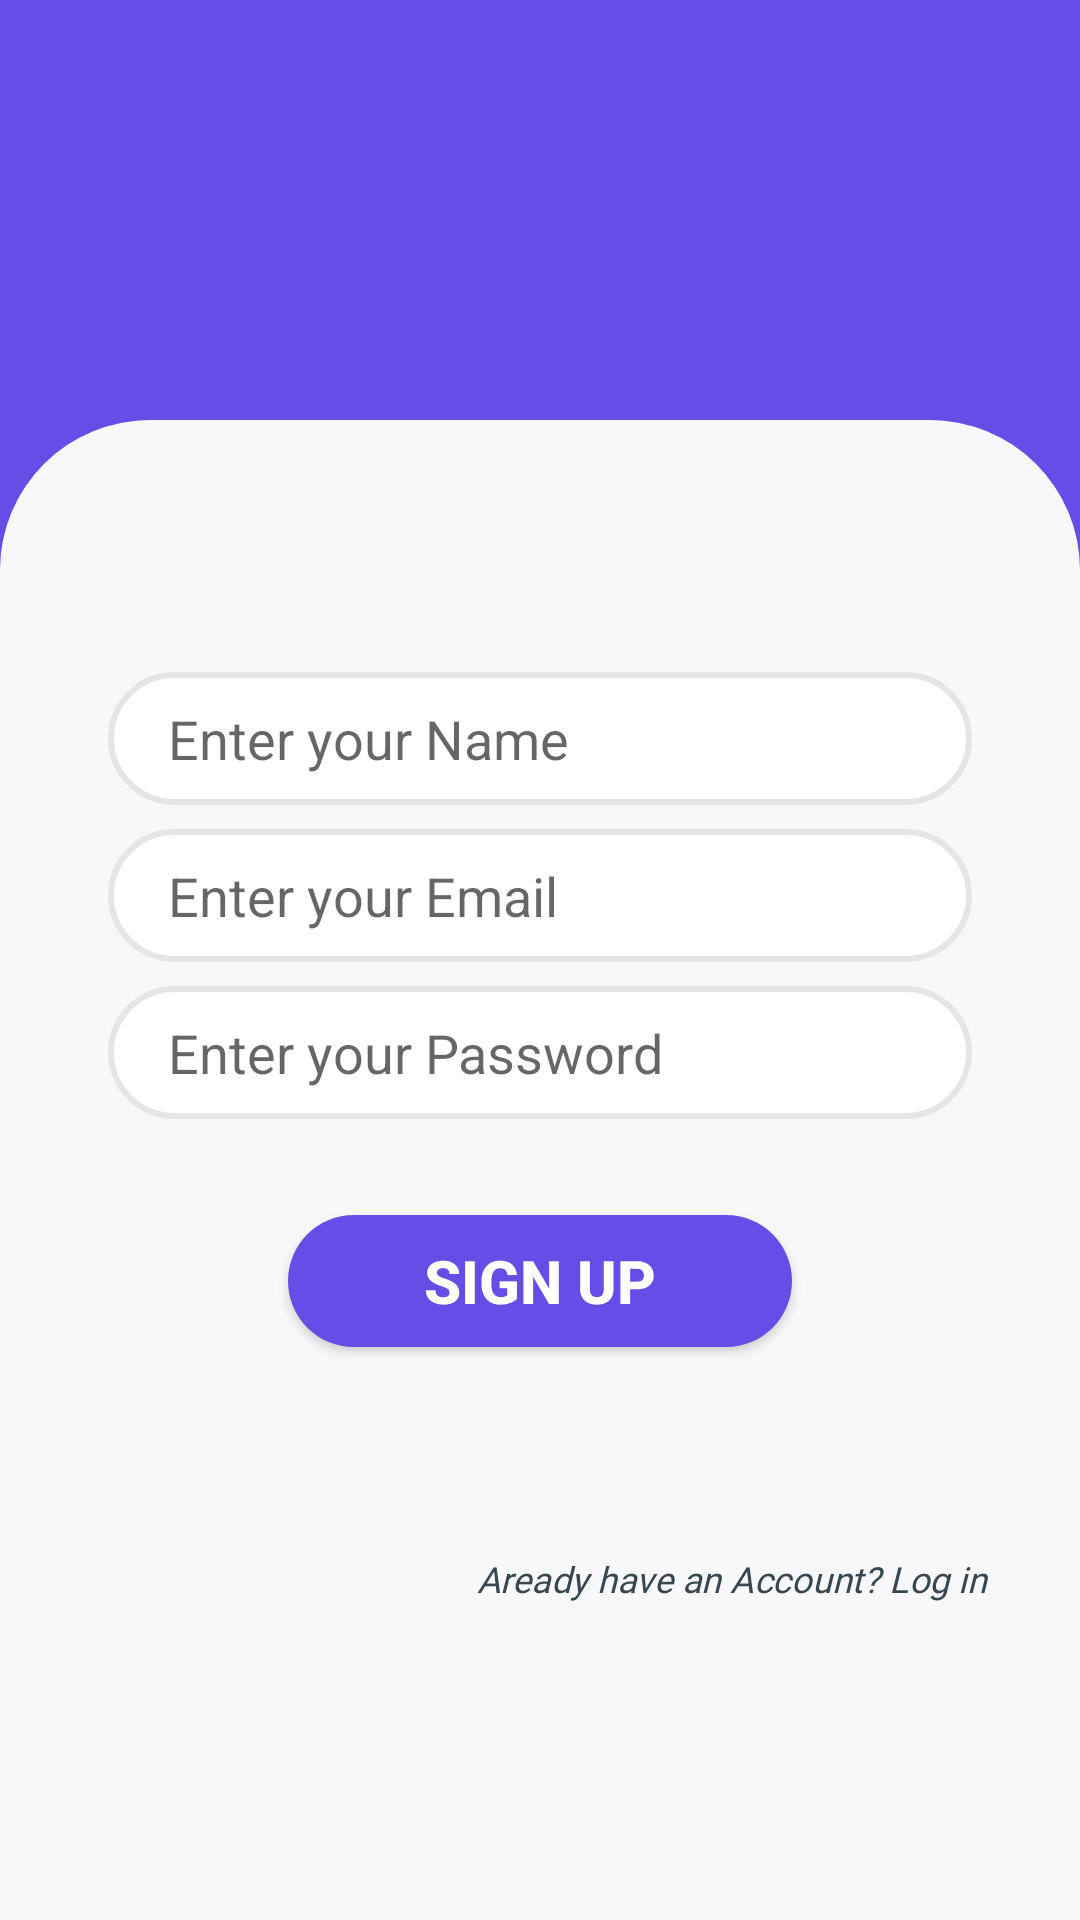

Android layout source for this screen:
<!-- AndroidManifest.xml: application theme AppTheme -->
<!-- res/layout/activity_signup.xml -->
<?xml version="1.0" encoding="utf-8"?>
<androidx.constraintlayout.widget.ConstraintLayout xmlns:android="http://schemas.android.com/apk/res/android"
    xmlns:app="http://schemas.android.com/apk/res-auto"
    xmlns:tools="http://schemas.android.com/tools"
    android:layout_width="match_parent"
    android:layout_height="match_parent"
    android:background="#644EE5"
    tools:context=".signup">

    <androidx.constraintlayout.widget.ConstraintLayout
        android:id="@+id/constraintLayout"
        android:layout_width="0dp"
        android:layout_height="500dp"
        android:background="@drawable/bgconstraint"
        app:layout_constraintBottom_toBottomOf="parent"
        app:layout_constraintEnd_toEndOf="parent"
        app:layout_constraintHeight_percent=".78"
        app:layout_constraintHorizontal_bias="1.0"
        app:layout_constraintStart_toStartOf="parent">


        <EditText
            android:id="@+id/name_up"
            android:layout_width="0dp"
            android:layout_height="wrap_content"
            android:layout_marginTop="84dp"
            android:background="@drawable/login_bg"
            android:hint="Enter your Name"

            android:inputType="text"
            android:paddingLeft="20dp"
            android:paddingTop="10dp"
            android:paddingBottom="10dp"
            app:layout_constraintEnd_toEndOf="parent"
            app:layout_constraintStart_toStartOf="parent"
            app:layout_constraintTop_toTopOf="parent"
            app:layout_constraintWidth_percent=".8" />

        <EditText
            android:id="@+id/email_up"
            android:layout_width="0dp"
            android:layout_height="wrap_content"
            android:layout_marginTop="8dp"
            android:background="@drawable/login_bg"
            android:hint="Enter your Email"
            android:inputType="textEmailAddress"
            android:paddingLeft="20dp"
            android:paddingTop="10dp"
            android:paddingBottom="10dp"
            app:layout_constraintEnd_toEndOf="parent"
            app:layout_constraintStart_toStartOf="parent"
            app:layout_constraintTop_toBottomOf="@+id/name_up"
            app:layout_constraintWidth_percent=".8" />

        <EditText
            android:id="@+id/password_up"
            android:layout_width="0dp"
            android:layout_height="wrap_content"
            android:layout_marginTop="8dp"
            android:background="@drawable/login_bg"
            android:hint="Enter your Password"
            android:inputType="textPassword"
            android:paddingLeft="20dp"
            android:paddingTop="10dp"
            android:paddingBottom="10dp"
            app:layout_constraintBottom_toBottomOf="parent"
            app:layout_constraintEnd_toEndOf="parent"
            app:layout_constraintHorizontal_bias="0.5"
            app:layout_constraintStart_toStartOf="parent"
            app:layout_constraintTop_toBottomOf="@+id/email_up"
            app:layout_constraintVertical_bias="0"
            app:layout_constraintWidth_percent=".8" />




        <Button
            android:id="@+id/signup"
            android:layout_width="168dp"
            android:layout_height="44dp"
            android:layout_marginBottom="132dp"
            android:background="@drawable/buttonbg"
            android:elevation="10dp"
            android:text="Sign Up"
            android:textSize="20sp"
            android:textStyle="bold"
            app:layout_constraintBottom_toBottomOf="parent"
            app:layout_constraintEnd_toEndOf="parent"
            android:textColor="#FFFFFF"
            app:layout_constraintStart_toStartOf="parent"
            app:layout_constraintTop_toBottomOf="@+id/password_up"
            app:layout_constraintVertical_bias="0.351"
            app:layout_constraintWidth_percent=".8" />

        <TextView
            android:id="@+id/sign_in"
            android:layout_width="200dp"
            android:layout_height="wrap_content"
            android:fontFamily="@font/robotoregular"
            android:gravity="center_horizontal"
            android:text="Aready have an Account? Log in"
            android:textColor="#37474F"
            android:textSize="12dp"
            android:textStyle="italic"
            app:layout_constraintBottom_toBottomOf="parent"
            app:layout_constraintEnd_toEndOf="parent"
            app:layout_constraintHorizontal_bias="0.897"
            app:layout_constraintStart_toStartOf="parent"
            app:layout_constraintTop_toBottomOf="@+id/signup"
            app:layout_constraintVertical_bias="0.395" />


    </androidx.constraintlayout.widget.ConstraintLayout>

    <ImageView
        android:id="@+id/image1"
        android:layout_width="330dp"
        android:layout_height="254dp"
        android:layout_marginTop="9dp"
        android:scaleType="centerCrop"
        android:src="@drawable/ic_splash_logo"
        app:layout_constraintBottom_toTopOf="@+id/constraintLayout"
        app:layout_constraintEnd_toEndOf="parent"
        app:layout_constraintHorizontal_bias="0.497"
        app:layout_constraintStart_toStartOf="parent"
        app:layout_constraintTop_toTopOf="parent"
        app:layout_constraintVertical_bias="0.0"
        tools:ignore="MissingConstraints" />

    <ProgressBar
        android:id="@+id/progressBar"
        style="?android:attr/progressBarStyle"
        android:layout_width="wrap_content"
        android:layout_height="wrap_content"
        android:visibility="invisible"
        app:layout_constraintBottom_toBottomOf="parent"
        app:layout_constraintEnd_toEndOf="parent"
        app:layout_constraintStart_toStartOf="parent"
        app:layout_constraintTop_toTopOf="parent" />
</androidx.constraintlayout.widget.ConstraintLayout>
<!-- resources referenced by this layout -->
<resources>
  <!-- drawable bgconstraint (drawable-v24) -->
  <?xml version="1.0" encoding="utf-8"?>
  <shape xmlns:android="http://schemas.android.com/apk/res/android">
  
  
      <corners android:topRightRadius="50dp"
          android:topLeftRadius="50dp"
          />
      <solid android:color="#F8F8FA"/>
  </shape>
  <!-- drawable buttonbg (drawable-v24) -->
  <?xml version="1.0" encoding="utf-8"?>
  <shape xmlns:android="http://schemas.android.com/apk/res/android">
      <corners android:radius="70dp"/>
      <solid android:color="#644EE5"/>
  </shape>
  <!-- drawable login_bg (drawable-v24) -->
  <?xml version="1.0" encoding="utf-8"?>
  <shape xmlns:android="http://schemas.android.com/apk/res/android">
      <corners android:radius="70dp"/>
      <solid android:color="#FFFFFF"/>
      <stroke android:color=" #E5E5E5" android:width="2dp" />
  
  </shape>
  <style name="AppTheme" parent="Theme.AppCompat.Light.NoActionBar">
          
          <item name="colorPrimary">@color/colorPrimary</item>
          <item name="colorPrimaryDark">@color/colorPrimaryDark</item>
          <item name="colorAccent">@color/colorAccent</item>
      </style>
  <color name="colorPrimary">#644EE5</color>
  <color name="colorPrimaryDark">#644EE5</color>
  <color name="colorAccent">#644EE5</color>
</resources>
